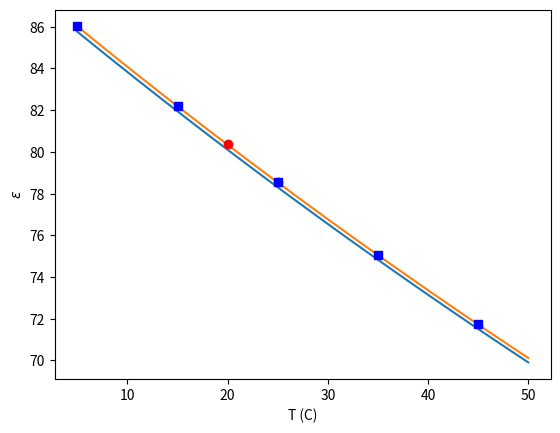

Recreate this plot in Python. (Note: this script raises an exception after producing the figure.)
# -*- coding: utf-8 -*-
"""
Created on Fri Oct 11 13:54:59 2024



@author: camila
"""

import numpy as np
import math
from matplotlib import pyplot as plt 


#lb = 0.714 #Bjerrum length, in nm

e = 1.60217663*(pow(10, -19)) #C, ectron charge
e0 = 8.854*(pow(10, -12)) #F/m, vacuum permittivity
kb = 1.380649*(pow(10,-23)) #J/K, boltzman cte

###########################
#
# TEMPERATURE DEPENDENCE

T0 = 298
T1=278
T2=288
T3=323
T4=348


Tk = T1 #K, temperature
Tc = Tk - 273.15 # temp in C

T = np.linspace(5, 50, 50)
#er = 87.74 - 0.40008*Tc + (9.398e-4)*(Tc**2) - (1.410e-6)*(Tc**3)

er = 87.74 - 0.40008*T + (9.398e-4)*(T**2) - (1.410e-6)*(T**3)
er2 = 1.003*er

#from NIST:
T2 = [20, 25]
e2 = [80.37 , 78.54]

T3 = [278, 288, 298, 308, 318]
T3C = [5, 15, 25, 35, 45]

er3 = np.zeros(len(T3C))

for i in range(len(T3C)):
	er3[i] = 1.003*(87.74 - 0.40008*T3C[i] + (9.398e-4)*(T3C[i]**2) - (1.410e-6)*(T3C[i]**3))



plt.figure()
plt.plot(T, er)
plt.plot(T, er2, label = '0.3$\%$ correction')
plt.plot(T2, e2, 'ro', label = 'NIST values' )
plt.plot(T3C, er3, 'bs', label = 'test values')
plt.xlabel('T (C)')
plt.ylabel('$\epsilon$')
plt.tightlayout()
